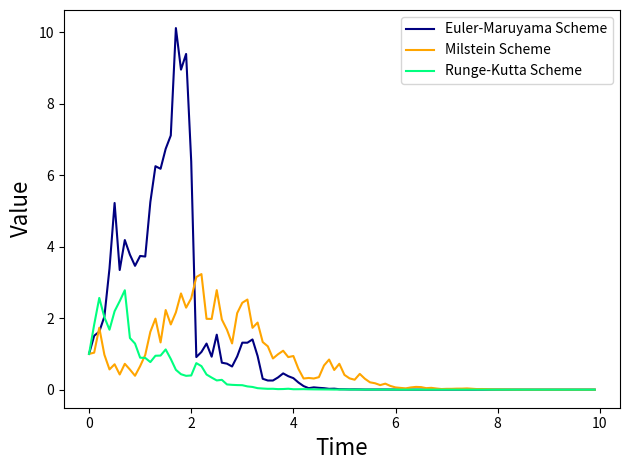

Recreate this plot in Python.
#!/usr/bin/python 
# ================
# Author: Kai Chen
# Date: 2021-01-08
# ================

import numpy as np
import matplotlib.pyplot as plt

def B(mu, X):
    return mu*X

def Sigma(sigma, X):
    return sigma*X

def dSigma(sigma, X):
    return sigma

def EM(mu, sigma, B, Sigma, dSigma, X, dt, dW):
        return X + B(mu, X)*dt + Sigma(sigma, X)*dW

def Milstein(mu, sigma, B, Sigma, dSigma, X, dt, dW):
        return X + B(mu, X)*dt + Sigma(sigma, X)*dW + 0.5*Sigma(sigma, X)*dSigma(sigma, X)*(dW**2-dt)


def RK(mu, sigma, B, Sigma, dSigma, X, dt, dW):
    X1 = X + Sigma(sigma, X)*np.sqrt(dt)
    return X + B(mu, X)*dt + Sigma(sigma, X)*dW + 0.5*(Sigma(sigma, X1)-Sigma(sigma, X))*(dW**2-dt)/np.sqrt(dt)

if __name__ == '__main__':
    mu,sigma = -0.5, 1
    T = 10
    dt = 0.1
    t = np.arange(0, T, dt)
    traces = np.ones((3,len(t)))
    labels = ['Euler-Maruyama Scheme', 'Milstein Scheme', 'Runge-Kutta Scheme']
    colors = ['navy', 'orange', 'springgreen']
    np.random.seed(0)
    for idx, f in enumerate([EM, Milstein, RK]):
        for ti in range(len(t)-1):
            dW = np.random.randn()*np.sqrt(dt)
            traces[idx, ti+1] = f(mu, sigma, B, Sigma, dSigma, traces[idx,ti], dt, dW)
        
    lines = plt.plot(t, traces.T)
    [line.set_color(colors[i]) for i, line in enumerate(lines)]
    plt.legend(lines, labels)
    plt.xlabel('Time', fontsize=16)
    plt.ylabel('Value', fontsize=16)
    plt.tight_layout()
    plt.savefig('numerical_trace.png')